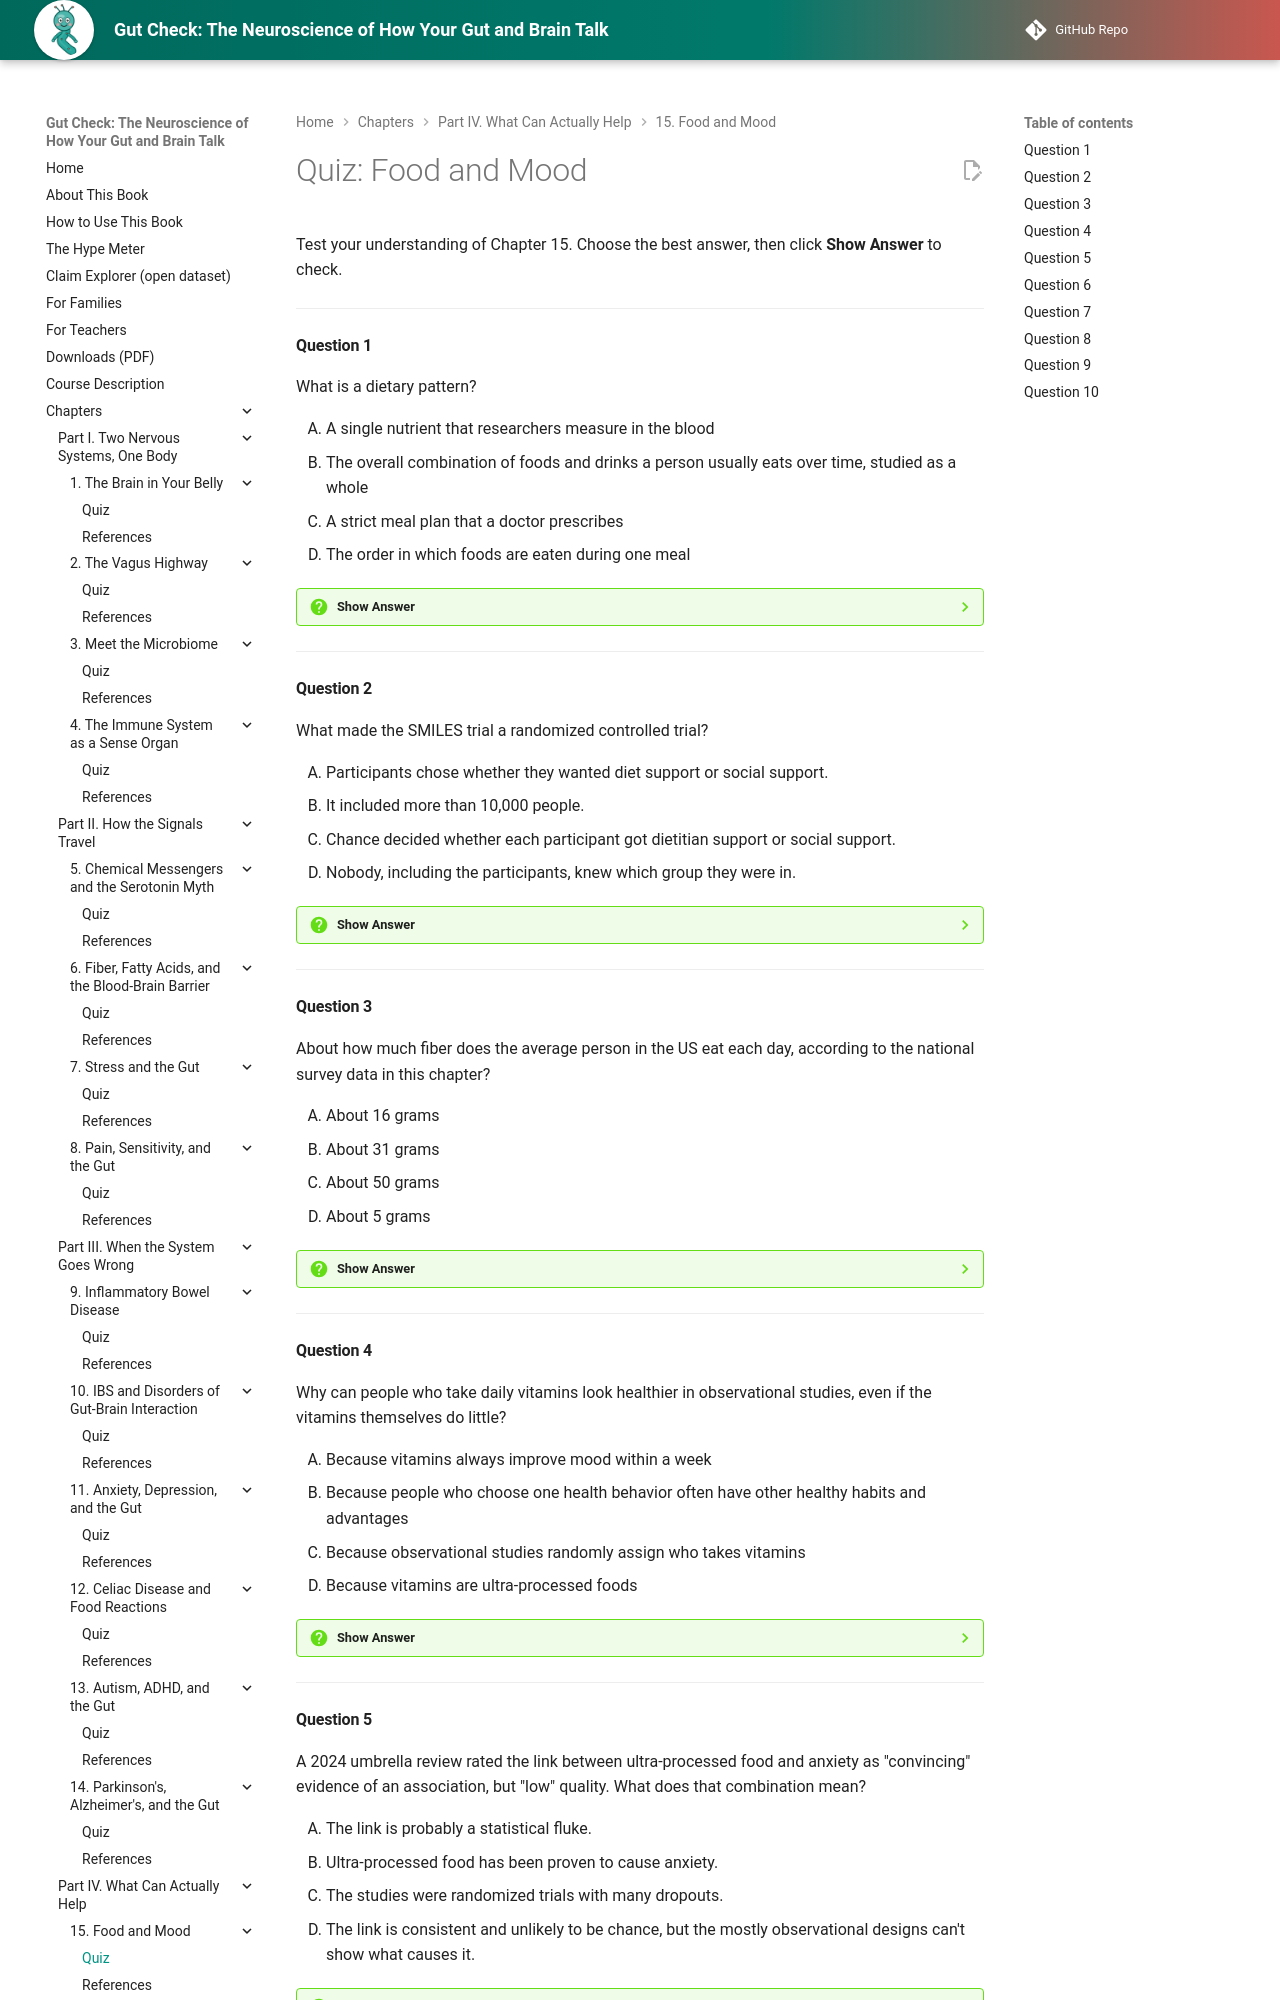

repository: aaryavvatts-lab/gut-brain-textbook · page: chapters/15-food-and-mood/quiz/index.html · generator: mkdocs

---
title: "Quiz: Food and Mood"
description: "Self-check quiz for Chapter 15 of Gut Check: The Neuroscience of How Your Gut and Brain Talk."
---

# Quiz: Food and Mood

Test your understanding of Chapter 15. Choose the best answer, then click **Show Answer** to check.

---

#### Question 1

What is a dietary pattern?

<div class="upper-alpha" markdown>
1. A single nutrient that researchers measure in the blood
2. The overall combination of foods and drinks a person usually eats over time, studied as a whole
3. A strict meal plan that a doctor prescribes
4. The order in which foods are eaten during one meal
</div>

??? question "Show Answer"
    The correct answer is **B**. Researchers study whole patterns because foods come in bundles, and people who eat more of one food often eat differently in other ways too. Option A describes studying one nutrient at a time, which is exactly what pattern research tries to move beyond.

    **Concept Tested:** Dietary Pattern
    **Bloom's Level:** Remember

---

#### Question 2

What made the SMILES trial a randomized controlled trial?

<div class="upper-alpha" markdown>
1. Participants chose whether they wanted diet support or social support.
2. It included more than 10,000 people.
3. Chance decided whether each participant got dietitian support or social support.
4. Nobody, including the participants, knew which group they were in.
</div>

??? question "Show Answer"
    The correct answer is **C**. Random assignment is what makes a trial randomized, and it balances hidden factors between groups on average. Option D is wrong: participants knew their group; only the people rating depression were blinded. Option B is wrong too, since SMILES enrolled just 67 people.

    **Concept Tested:** SMILES Trial
    **Bloom's Level:** Remember

---

#### Question 3

About how much fiber does the average person in the US eat each day, according to the national survey data in this chapter?

<div class="upper-alpha" markdown>
1. About 16 grams
2. About 31 grams
3. About 50 grams
4. About 5 grams
</div>

??? question "Show Answer"
    The correct answer is **A**. Average intake was 16.2 grams a day in the 2009 to 2010 national survey, while the 2020 to 2025 Dietary Guidelines suggested about 25 grams for girls and 31 grams for boys aged 14 to 18. Option B is the suggested amount for teen boys, not what people actually eat; that difference is the dietary fiber gap.

    **Concept Tested:** Dietary Fiber Gap
    **Bloom's Level:** Remember

---

#### Question 4

Why can people who take daily vitamins look healthier in observational studies, even if the vitamins themselves do little?

<div class="upper-alpha" markdown>
1. Because vitamins always improve mood within a week
2. Because people who choose one health behavior often have other healthy habits and advantages
3. Because observational studies randomly assign who takes vitamins
4. Because vitamins are ultra-processed foods
</div>

??? question "Show Answer"
    The correct answer is **B**. This is healthy user bias: people who follow one piece of health advice often also sleep more, exercise more, and see doctors regularly, which makes the behavior look more helpful than it is. Option C is wrong because observational studies don't assign anything; that's what makes them vulnerable to this bias.

    **Concept Tested:** Healthy User Bias
    **Bloom's Level:** Understand

---

#### Question 5

A 2024 umbrella review rated the link between ultra-processed food and anxiety as "convincing" evidence of an association, but "low" quality. What does that combination mean?

<div class="upper-alpha" markdown>
1. The link is probably a statistical fluke.
2. Ultra-processed food has been proven to cause anxiety.
3. The studies were randomized trials with many dropouts.
4. The link is consistent and unlikely to be chance, but the mostly observational designs can't show what causes it.
</div>

??? question "Show Answer"
    The correct answer is **D**. "Convincing" describes how statistically solid and consistent the association is (not how big the effect is); "low quality" reflects that the studies were mostly observational snapshots that can't rule out confounding or reverse causation. Option B is the common misreading that turns a strong link into a proven cause.

    **Concept Tested:** Ultra-Processed Food
    **Bloom's Level:** Understand

---
